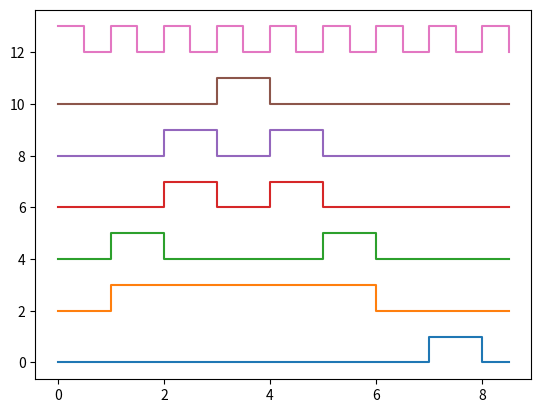

This chart was generated by the following Python code:
import numpy as np
import matplotlib.pyplot as plt

# This is a new file

class SpikePlotter:
    
    def __init__(self):
        self.x = None
        self.y = None

    def plot(self, *args):

        max_len = 0
        num_waveforms = len(args)
        waveforms = []

        for arg in args:
#             if not isinstance(arg, list):
#                 print("ERROR OCCURRED DURING PLOTTING")
#                 return 
            data = np.repeat(arg, 2)
            if (len(data) > max_len):
                max_len = len(data)
            waveforms.append(data)

        # Set up time axis and clock signal
        clock = 1 - np.arange(max_len) % 2
        t = 0.5 * np.arange(max_len)

        # Append 0s to signals that are shorter than the longest signal
        for i in range(len(waveforms)):
            len_diff = max_len - len(waveforms[i])
            if len_diff > 0:
                waveforms[i] = np.append(waveforms[i], np.zeros(len_diff))

        # Reverse order of signals so first argument is top signal (below clock)
        waveforms = np.flip(waveforms, 0)

        # Plot the signals
        for i in range(len(waveforms)):
            plt.step(t, waveforms[i] + 2*i, where="post")
        plt.step(t, clock + 2*num_waveforms, where="post")
        plt.show()

if __name__ == "__main__":
    
    # Example waveforms with shape recognition signals
    v = [ 0, 0, 0, 1, 0, 0, 0, 0, 0 ]
    w = [ 0, 0, 1, 0, 1, 0, 0, 0, 0 ]
    x = [ 0, 0, 1, 0, 1, 0, 0, 0, 0 ]
    y = [ 0, 1, 0, 0, 0, 1, 0, 0, 0 ]
    z = [ 0, 1, 1, 1, 1, 1, 0, 0, 0 ]
    o = [ 0, 0, 0, 0, 0, 0, 0, 1, 0 ]

    sp = SpikePlotter()
    sp.plot(v, w, x, y, z, o)
